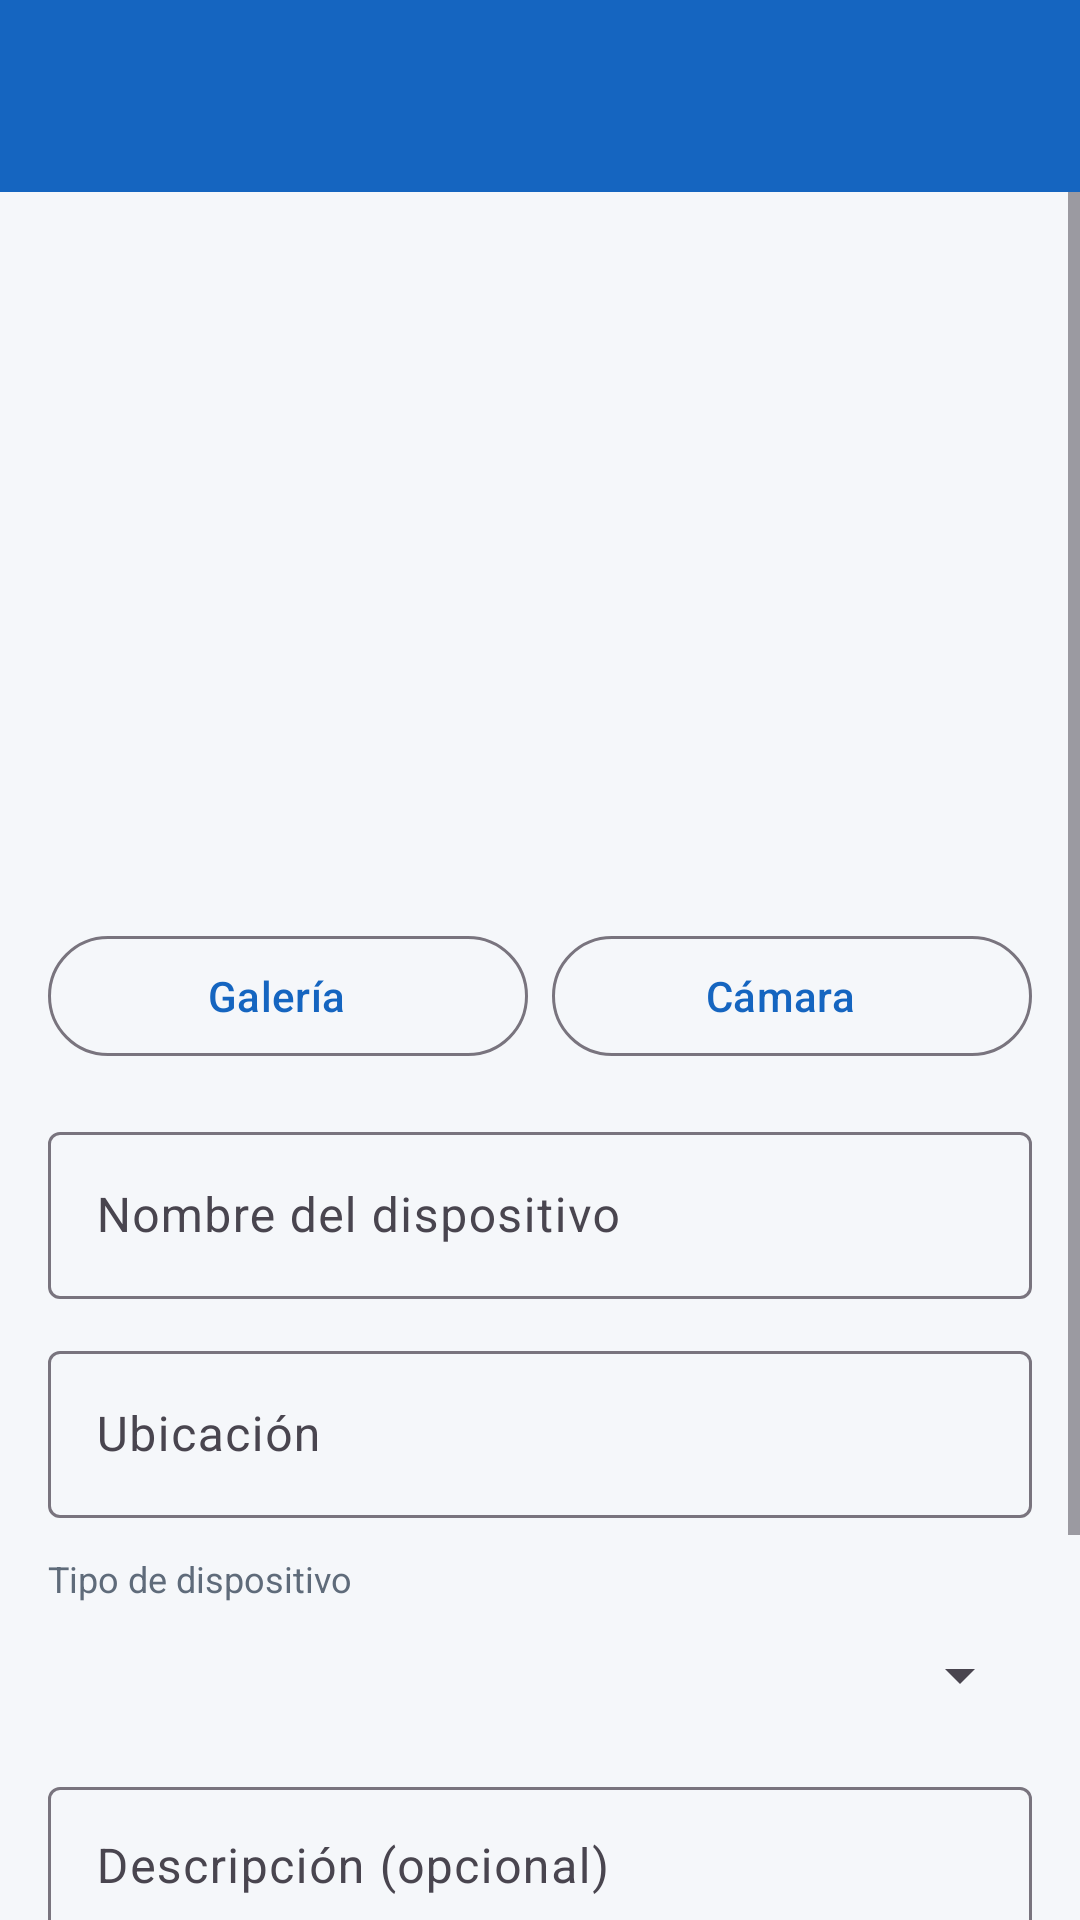

This screen was rendered from an Android layout file. Write that file and the resources it references.
<!-- AndroidManifest.xml: application theme Theme.Theme.LAB6_20221576 -->
<!-- res/layout/activity_dispositivo.xml -->
<?xml version="1.0" encoding="utf-8"?>
<LinearLayout xmlns:android="http://schemas.android.com/apk/res/android"
    xmlns:app="http://schemas.android.com/apk/res-auto"
    android:layout_width="match_parent"
    android:layout_height="match_parent"
    android:background="@color/background"
    android:fitsSystemWindows="true"
    android:orientation="vertical">

    <com.google.android.material.appbar.MaterialToolbar
        android:id="@+id/toolbar"
        android:layout_width="match_parent"
        android:layout_height="?attr/actionBarSize"
        android:background="@color/primary"
        android:theme="@style/ThemeOverlay.AppCompat.Dark.ActionBar"
        app:navigationContentDescription="@string/cd_back"
        app:navigationIcon="@drawable/ic_back"
        app:titleTextColor="@color/white" />

    <ScrollView
        android:layout_width="match_parent"
        android:layout_height="match_parent">

        <LinearLayout
            android:layout_width="match_parent"
            android:layout_height="wrap_content"
            android:orientation="vertical"
            android:padding="16dp">

            <com.google.android.material.imageview.ShapeableImageView
                android:id="@+id/ivFoto"
                android:layout_width="match_parent"
                android:layout_height="220dp"
                android:contentDescription="@string/cd_device_photo"
                android:scaleType="centerCrop"
                android:src="@drawable/ic_placeholder"
                app:shapeAppearanceOverlay="@style/RoundedImage" />

            <LinearLayout
                android:layout_width="match_parent"
                android:layout_height="wrap_content"
                android:layout_marginTop="8dp"
                android:orientation="horizontal">

                <com.google.android.material.button.MaterialButton
                    android:id="@+id/btnGaleria"
                    style="@style/Widget.Material3.Button.OutlinedButton.Icon"
                    android:layout_width="0dp"
                    android:layout_height="wrap_content"
                    android:layout_marginEnd="4dp"
                    android:layout_weight="1"
                    android:text="@string/btn_gallery"
                    app:icon="@drawable/ic_gallery" />

                <com.google.android.material.button.MaterialButton
                    android:id="@+id/btnCamara"
                    style="@style/Widget.Material3.Button.OutlinedButton.Icon"
                    android:layout_width="0dp"
                    android:layout_height="wrap_content"
                    android:layout_marginStart="4dp"
                    android:layout_weight="1"
                    android:text="@string/btn_camera"
                    app:icon="@drawable/ic_camera" />
            </LinearLayout>

            <LinearLayout
                android:id="@+id/layoutProgreso"
                android:layout_width="match_parent"
                android:layout_height="wrap_content"
                android:layout_marginTop="12dp"
                android:orientation="vertical"
                android:visibility="gone">

                <ProgressBar
                    android:id="@+id/progressSubida"
                    style="?android:attr/progressBarStyleHorizontal"
                    android:layout_width="match_parent"
                    android:layout_height="wrap_content"
                    android:max="100" />

                <TextView
                    android:id="@+id/tvProgreso"
                    android:layout_width="wrap_content"
                    android:layout_height="wrap_content"
                    android:layout_gravity="end"
                    android:text="@string/msg_uploading"
                    android:textColor="@color/text_secondary"
                    android:textSize="12sp" />
            </LinearLayout>

            <com.google.android.material.textfield.TextInputLayout
                android:id="@+id/tilNombre"
                style="@style/Widget.Material3.TextInputLayout.OutlinedBox"
                android:layout_width="match_parent"
                android:layout_height="wrap_content"
                android:layout_marginTop="16dp"
                android:hint="@string/hint_device_name">

                <com.google.android.material.textfield.TextInputEditText
                    android:id="@+id/etNombre"
                    android:layout_width="match_parent"
                    android:layout_height="wrap_content"
                    android:inputType="textCapSentences" />
            </com.google.android.material.textfield.TextInputLayout>

            <com.google.android.material.textfield.TextInputLayout
                android:id="@+id/tilUbicacion"
                style="@style/Widget.Material3.TextInputLayout.OutlinedBox"
                android:layout_width="match_parent"
                android:layout_height="wrap_content"
                android:layout_marginTop="12dp"
                android:hint="@string/hint_location">

                <com.google.android.material.textfield.TextInputEditText
                    android:id="@+id/etUbicacion"
                    android:layout_width="match_parent"
                    android:layout_height="wrap_content"
                    android:inputType="textCapSentences" />
            </com.google.android.material.textfield.TextInputLayout>

            <TextView
                android:layout_width="wrap_content"
                android:layout_height="wrap_content"
                android:layout_marginTop="12dp"
                android:text="@string/label_type"
                android:textColor="@color/text_secondary"
                android:textSize="12sp" />

            <Spinner
                android:id="@+id/spTipo"
                android:layout_width="match_parent"
                android:layout_height="48dp" />

            <com.google.android.material.textfield.TextInputLayout
                android:id="@+id/tilDescripcion"
                style="@style/Widget.Material3.TextInputLayout.OutlinedBox"
                android:layout_width="match_parent"
                android:layout_height="wrap_content"
                android:layout_marginTop="8dp"
                android:hint="@string/hint_description">

                <com.google.android.material.textfield.TextInputEditText
                    android:id="@+id/etDescripcion"
                    android:layout_width="match_parent"
                    android:layout_height="wrap_content"
                    android:gravity="top"
                    android:inputType="textMultiLine|textCapSentences"
                    android:minLines="3" />
            </com.google.android.material.textfield.TextInputLayout>

            <com.google.android.material.button.MaterialButton
                android:id="@+id/btnGuardar"
                android:layout_width="match_parent"
                android:layout_height="56dp"
                android:layout_marginTop="20dp"
                android:layout_marginBottom="24dp"
                android:text="@string/btn_save" />
        </LinearLayout>
    </ScrollView>
</LinearLayout>
<!-- resources referenced by this layout -->
<resources>
  <color name="background">#F5F7FA</color>
  <color name="primary">#1565C0</color>
  <color name="text_secondary">#5F6B7A</color>
  <color name="white">#FFFFFF</color>
  <string name="btn_camera">Cámara</string>
  <string name="btn_gallery">Galería</string>
  <string name="btn_save">Guardar</string>
  <string name="cd_back">Volver</string>
  <string name="cd_device_photo">Foto del dispositivo</string>
  <string name="hint_description">Descripción (opcional)</string>
  <string name="hint_device_name">Nombre del dispositivo</string>
  <string name="hint_location">Ubicación</string>
  <string name="label_type">Tipo de dispositivo</string>
  <string name="msg_uploading">Subiendo imagen…</string>
  <style name="RoundedImage">
          <item name="cornerFamily">rounded</item>
          <item name="cornerSize">12dp</item>
      </style>
  <style name="Theme.Theme.LAB6_20221576" parent="Theme.Material3.Light.NoActionBar">
          <item name="colorPrimary">@color/primary</item>
          <item name="colorOnPrimary">@color/white</item>
          <item name="colorSecondary">@color/secondary</item>
          <item name="colorOnSecondary">@color/white</item>
          <item name="android:windowBackground">@color/background</item>
      </style>
  <color name="secondary">#00ACC1</color>
</resources>
